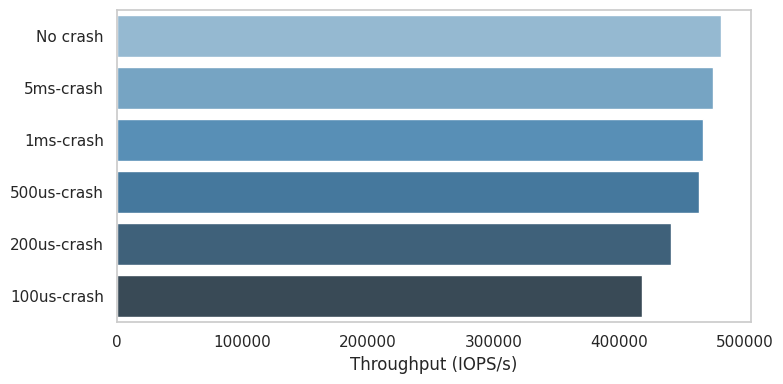

Generate this figure with matplotlib:

import seaborn as sns
import matplotlib.pyplot as plt
import pandas as pd

data = {
    "Test Scenario": ["No crash","5ms-crash","1ms-crash", "500us-crash", "200us-crash", "100us-crash"],
    "Throughput (IOPS/s)": [480754, 474555, 466268, 463496, 441027,417952],
}

# Convert to DataFrame
df = pd.DataFrame(data)

# Set the plot style
sns.set(style="whitegrid")

# Create a horizontal bar plot
plt.figure(figsize=(8, 4))
sns.barplot(data=df, x="Throughput (IOPS/s)", y="Test Scenario", orient="h", palette="Blues_d",)

# Add title and labels
# plt.title("FIO Throughput Across Different Scenarios", fontsize=14)
plt.xlabel("Throughput (IOPS/s)", fontsize=12)
plt.ylabel(None)
# Remove extra lines on the x-axis
# plt.gca().spines['top'].set_visible(False)
# plt.gca().spines['right'].set_visible(False)

# Adjust grid to avoid overlapping
plt.grid(visible=False)
# Display the plot
plt.tight_layout()
plt.savefig("crash-test-throughput.svg", format="svg")
plt.show()
